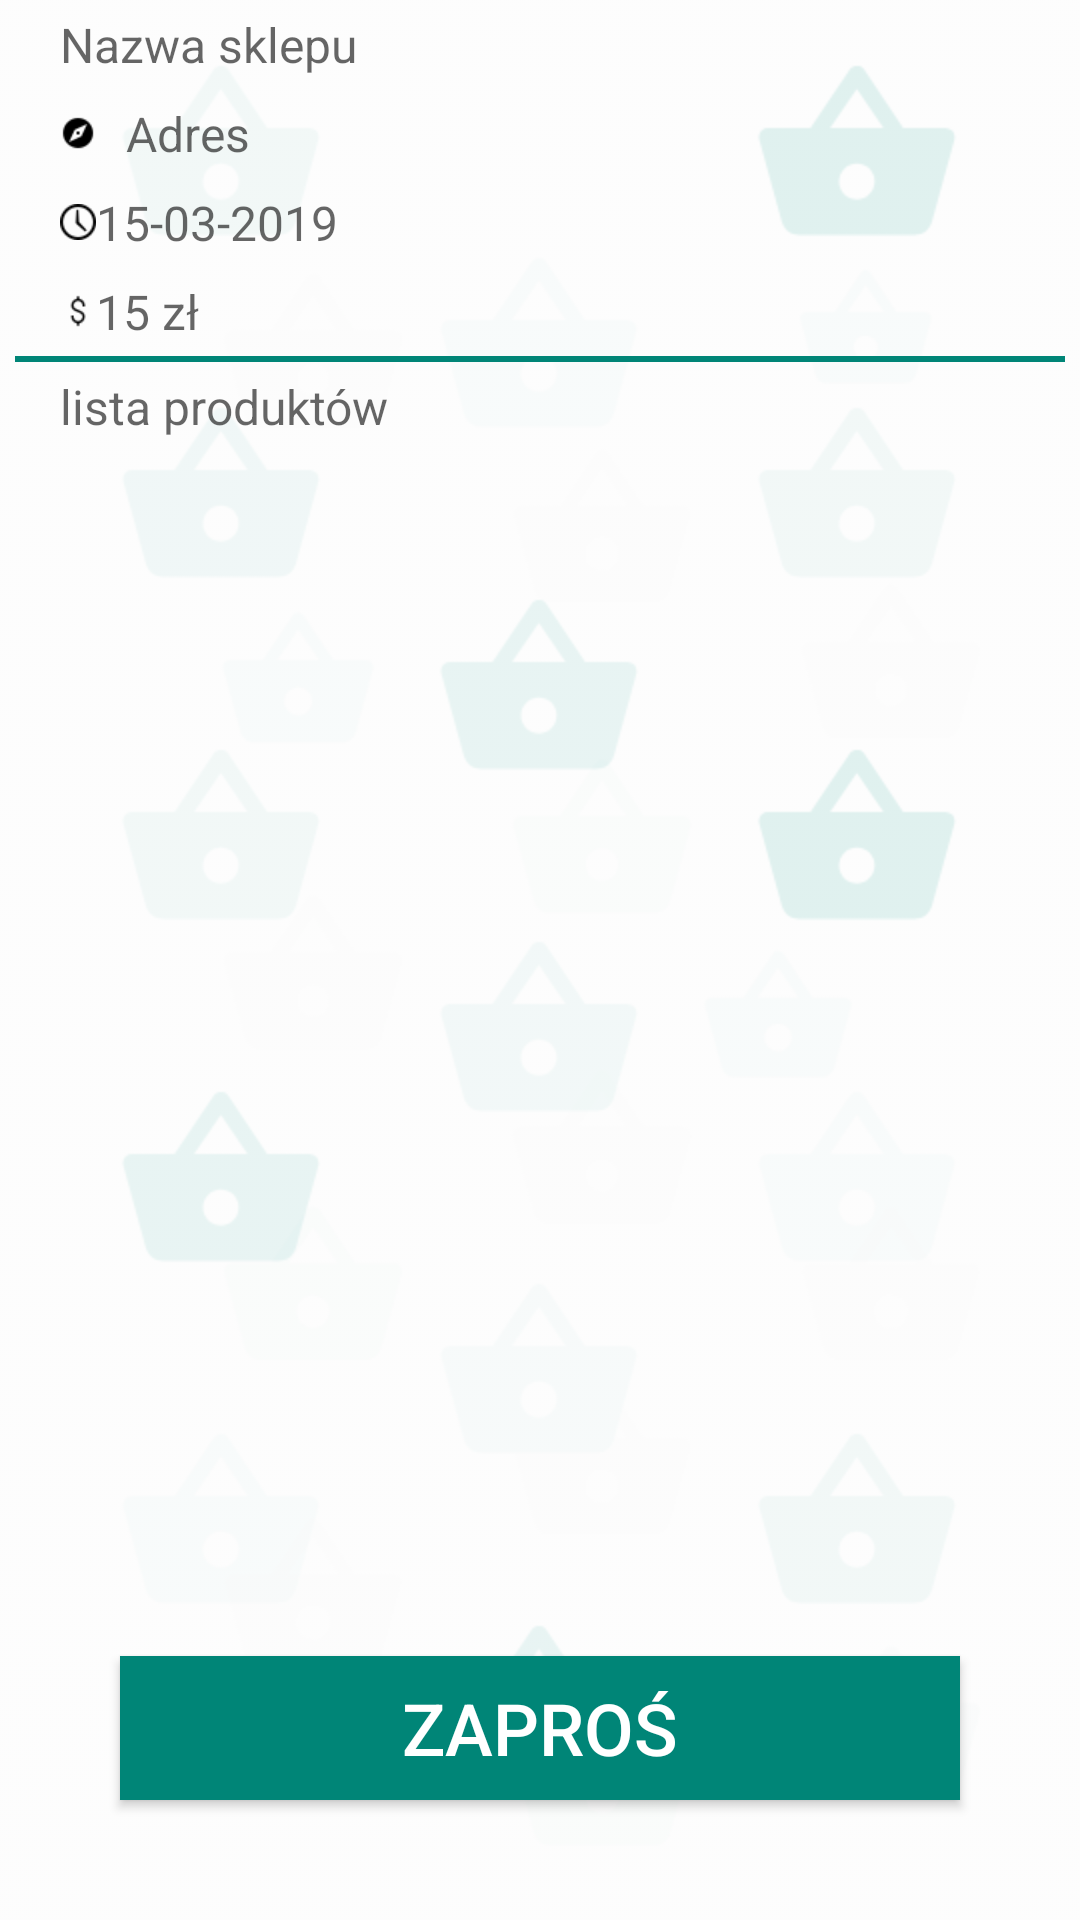

Android layout source for this screen:
<!-- AndroidManifest.xml: activity theme AppTheme -->
<!-- res/layout/activity_order_details.xml -->
<?xml version="1.0" encoding="utf-8"?>
<RelativeLayout xmlns:android="http://schemas.android.com/apk/res/android"
    xmlns:app="http://schemas.android.com/apk/res-auto"
    xmlns:tools="http://schemas.android.com/tools"
    android:layout_width="match_parent"
    android:layout_height="match_parent"
    tools:context=".OrderDetails"
    android:background="@drawable/background">

    <LinearLayout
        android:id="@+id/order_details_group"
        android:layout_width="match_parent"
        android:layout_height="wrap_content"
        android:orientation="vertical">

        <TextView
            style="@style/TextView"
            android:id="@+id/order_details_shop_name"
            android:hint="Nazwa sklepu"/>
        <TextView
            android:id="@+id/order_details_shop_address"
            style="@style/TextView"
            android:drawableStart="@drawable/compass_24"
            android:drawablePadding="10dp"
            android:hint="Adres" />
        <TextView
            android:id="@+id/order_details_date"
            style="@style/TextView"
            android:drawableStart="@drawable/clock_24"
            android:hint="15-03-2019"
            />
        <TextView
            android:id="@+id/order_details_price"
            style="@style/TextView"
            android:drawableStart="@drawable/dollar_24"
            android:hint="15 zł"
            />
        <TextView
            style="@style/Line"
            />
    </LinearLayout>

    <TextView
        style="@style/TextView"
        android:id="@+id/product_list"
        android:layout_width="match_parent"
        android:layout_height="match_parent"
        android:layout_below="@+id/order_details_group"
        android:layout_above="@+id/order_details_button"
        android:hint="lista produktów"
        android:nestedScrollingEnabled="true"/>

    <Button
        android:id="@+id/order_details_button"
        style="@style/Button"
        android:text="@string/order_details_button_text"
        />

    

</RelativeLayout>
<!-- resources referenced by this layout -->
<resources>
  <!-- drawable background: png bitmap (drawable, 33357 bytes) -->
  <string name="order_details_button_text">Zaproś</string>
  <style name="Button">
          <item name="android:layout_height">wrap_content</item>
          <item name="android:layout_width">match_parent</item>
          <item name="android:layout_centerInParent">true</item>
          <item name="android:layout_alignParentBottom">true</item>
          <item name="android:layout_marginBottom">@dimen/button_bottom_distance</item>
          <item name="android:layout_marginRight">@dimen/button_margin</item>
          <item name="android:layout_marginLeft">@dimen/button_margin</item>
          <item name="android:padding">@dimen/button_padding</item>
          <item name="android:textSize">@dimen/text_size_big</item>
          <item name="android:background">@color/colorPrimary</item>
          <item name="android:textColor">@color/white</item>
      </style>
  <style name="Line">
          <item name="android:layout_width">match_parent</item>
          <item name="android:layout_height">@dimen/line_height</item>
          <item name="android:layout_marginLeft">@dimen/line_margin</item>
          <item name="android:layout_marginRight">@dimen/line_margin</item>
          <item name="android:background">@color/colorPrimary</item>
      </style>
  <style name="TextView">
          <item name="android:layout_height">wrap_content</item>
          <item name="android:layout_width">match_parent</item>
          <item name="android:layout_marginStart">@dimen/log_in_margin</item>
          <item name="android:layout_marginEnd">@dimen/log_in_margin</item>
          <item name="android:padding">@dimen/log_in_padding</item>
          <item name="android:textSize">@dimen/text_size_small</item>
      </style>
  <style name="AppTheme" parent="Theme.AppCompat.Light.DarkActionBar">
  
          
          <item name="colorPrimary">@color/colorPrimary</item>
          <item name="colorPrimaryDark">@color/colorPrimaryDark</item>
          <item name="colorAccent">@color/colorAccent</item>
      </style>
  <dimen name="button_bottom_distance">40dp</dimen>
  <dimen name="button_margin">40dp</dimen>
  <dimen name="button_padding">4dp</dimen>
  <dimen name="text_size_big">24sp</dimen>
  <color name="colorPrimary">#008577</color>
  <color name="white">#ffffff</color>
  <dimen name="line_height">2dp</dimen>
  <dimen name="line_margin">5dp</dimen>
  <dimen name="log_in_margin">16dp</dimen>
  <dimen name="log_in_padding">4dp</dimen>
  <dimen name="text_size_small">16sp</dimen>
  <color name="colorPrimaryDark">#00574B</color>
  <color name="colorAccent">#D81B60</color>
</resources>
